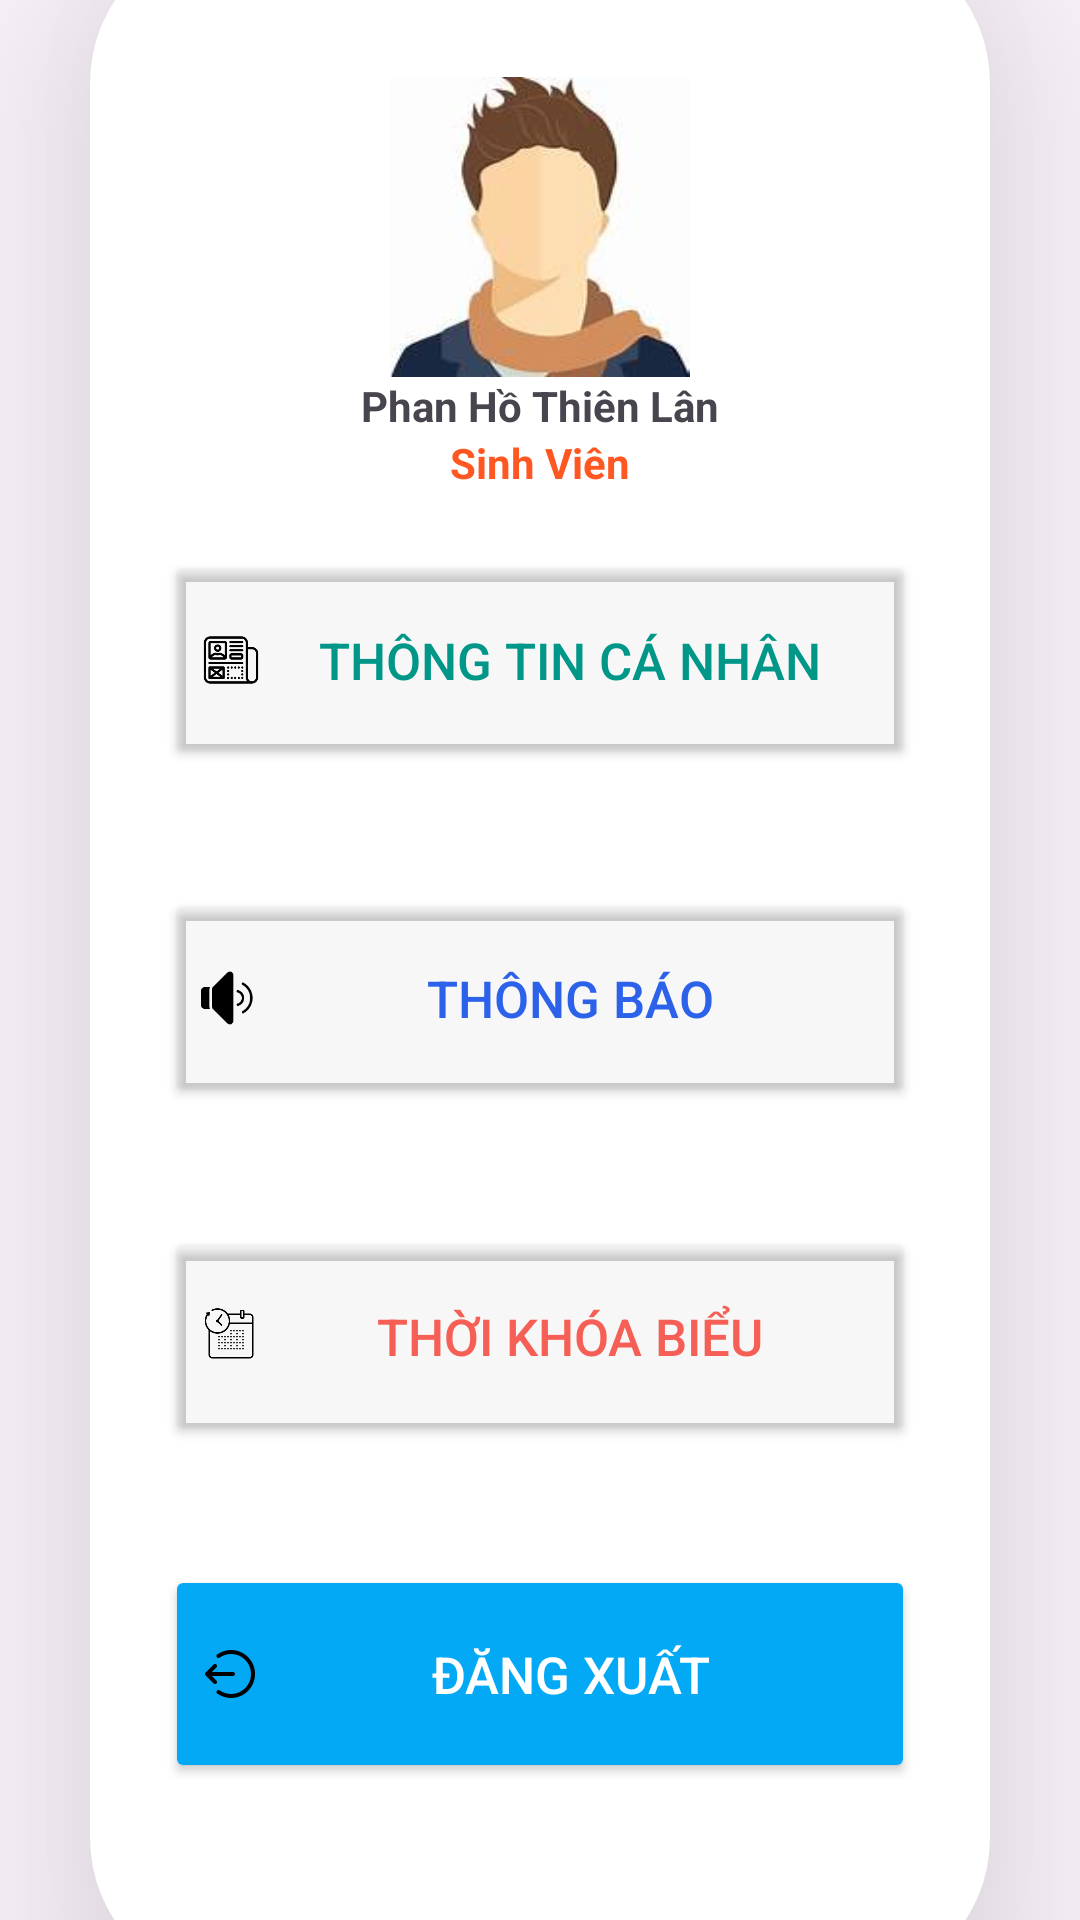

Produce the Android XML layout that renders to this screen, including the resource entries it uses.
<!-- AndroidManifest.xml: application theme Theme.FinalLayout -->
<!-- res/layout/fragment_profile.xml -->
<?xml version="1.0" encoding="utf-8"?>
<FrameLayout xmlns:android="http://schemas.android.com/apk/res/android"
    xmlns:tools="http://schemas.android.com/tools"
    android:layout_width="match_parent"
    android:layout_height="match_parent"
    android:background="@color/ic_launcher_background"
    tools:context=".ProfileFragment">

    <LinearLayout
        android:layout_width="300dp"
        android:layout_height="685dp"
        android:layout_gravity="center"
        android:background="@drawable/custom_profile_background"
        android:elevation="50dp"
        android:orientation="vertical">

        <LinearLayout
            android:layout_width="match_parent"
            android:layout_height="match_parent"
            android:gravity="center"
            android:orientation="vertical">

            <ImageView
                android:layout_width="wrap_content"
                android:layout_height="wrap_content"
                android:src="@drawable/custom_profile_avatar_img"/>
            <TextView
                android:layout_width="wrap_content"
                android:layout_height="wrap_content"
                android:textStyle="bold"
                android:text="Phan Hồ Thiên Lân"/>
            <TextView
                android:layout_width="wrap_content"
                android:layout_height="wrap_content"
                android:textColor="#FF5722"
                android:textStyle="bold"
                android:text="Sinh Viên"/>

            <Button android:id="@+id/profile_btn_infor"
                android:layout_width="250dp"
                android:layout_height="wrap_content"
                android:drawableLeft="@drawable/custom_profile_infor_ic"
                android:layout_marginVertical="20dp"
                android:paddingVertical="25dp"
                android:backgroundTint="#08000000"
                android:textColor="#009688"
                android:textSize="17dp"
                android:text="Thông tin cá nhân"/>

            <Button android:id="@+id/profile_btn_noti"
                android:layout_width="250dp"
                android:layout_height="wrap_content"
                android:drawableLeft="@drawable/custom_profile_noti_ic"
                android:layout_marginVertical="20dp"
                android:paddingVertical="25dp"
                android:backgroundTint="#08000000"
                android:textColor="#2C62EA"
                android:textSize="17dp"
                android:text="Thông báo"/>

            <Button android:id="@+id/profile_btn_schedule"
                android:layout_width="250dp"
                android:layout_height="wrap_content"
                android:drawableLeft="@drawable/custom_profile_schedule_ic"
                android:layout_marginVertical="20dp"
                android:paddingVertical="25dp"
                android:backgroundTint="#08000000"
                android:textColor="#D7F44336"
                android:textSize="17dp"
                android:text="Thời khóa biểu"/>

            <Button android:id="@+id/profile_btn_logout"
                android:layout_width="250dp"
                android:layout_height="wrap_content"
                android:drawableLeft="@drawable/custom_profile_logout_ic"
                android:layout_marginVertical="20dp"
                android:paddingVertical="25dp"
                android:backgroundTint="#03A9F4"
                android:textColor="@color/white"
                android:textSize="17dp"
                android:text="Đăng xuất"/>

        </LinearLayout>

    </LinearLayout>

</FrameLayout>
<!-- resources referenced by this layout -->
<resources>
  <color name="white">#FFFFFFFF</color>
  <!-- drawable custom_profile_avatar_img (drawable) -->
  <?xml version="1.0" encoding="utf-8"?>
  <layer-list xmlns:android="http://schemas.android.com/apk/res/android" >
      <item
          android:drawable="@drawable/profile_avatar_img"
          android:width="@dimen/avatar_size"
          android:height="@dimen/avatar_size" />
  </layer-list >
  <!-- drawable custom_profile_background (drawable) -->
  <?xml version="1.0" encoding="utf-8"?>
  <shape xmlns:android="http://schemas.android.com/apk/res/android"
      android:shape="rectangle">
      <gradient android:startColor="@color/white"
          android:endColor="@color/white"/>
      <corners android:radius="50dp"/>
  </shape>
  <!-- drawable custom_profile_infor_ic (drawable) -->
  <?xml version="1.0" encoding="utf-8"?>
  <layer-list xmlns:android="http://schemas.android.com/apk/res/android" >
      <item
          android:drawable="@drawable/profile_infor_ic"
          android:width="@dimen/icon_size"
          android:height="@dimen/icon_size" />
  </layer-list >
  <!-- drawable custom_profile_logout_ic (drawable) -->
  <?xml version="1.0" encoding="utf-8"?>
  <layer-list xmlns:android="http://schemas.android.com/apk/res/android" >
      <item
          android:drawable="@drawable/profile_logout_ic"
          android:width="@dimen/icon_size"
          android:height="@dimen/icon_size" />
  </layer-list >
  <!-- drawable custom_profile_noti_ic (drawable) -->
  <?xml version="1.0" encoding="utf-8"?>
  <layer-list xmlns:android="http://schemas.android.com/apk/res/android" >
      <item
          android:drawable="@drawable/profile_noti_ic"
          android:width="@dimen/icon_size"
          android:height="@dimen/icon_size" />
  </layer-list >
  <!-- drawable custom_profile_schedule_ic (drawable) -->
  <?xml version="1.0" encoding="utf-8"?>
  <layer-list xmlns:android="http://schemas.android.com/apk/res/android" >
      <item
          android:drawable="@drawable/profile_schedule_ic"
          android:width="@dimen/icon_size"
          android:height="@dimen/icon_size" />
  </layer-list >
  <style name="Theme.FinalLayout" parent="Base.Theme.FinalLayout" />
  <!-- drawable profile_avatar_img: png bitmap (drawable, 29809 bytes) -->
  <dimen name="avatar_size">100dp</dimen>
  <!-- drawable profile_infor_ic: png bitmap (drawable, 4602 bytes) -->
  <dimen name="icon_size">20dp</dimen>
  <!-- drawable profile_logout_ic: png bitmap (drawable, 942 bytes) -->
  <!-- drawable profile_noti_ic: png bitmap (drawable, 1729 bytes) -->
  <!-- drawable profile_schedule_ic: png bitmap (drawable, 3077 bytes) -->
  <style name="Base.Theme.FinalLayout" parent="Theme.Material3.DayNight.NoActionBar">
          
          
      </style>
</resources>
